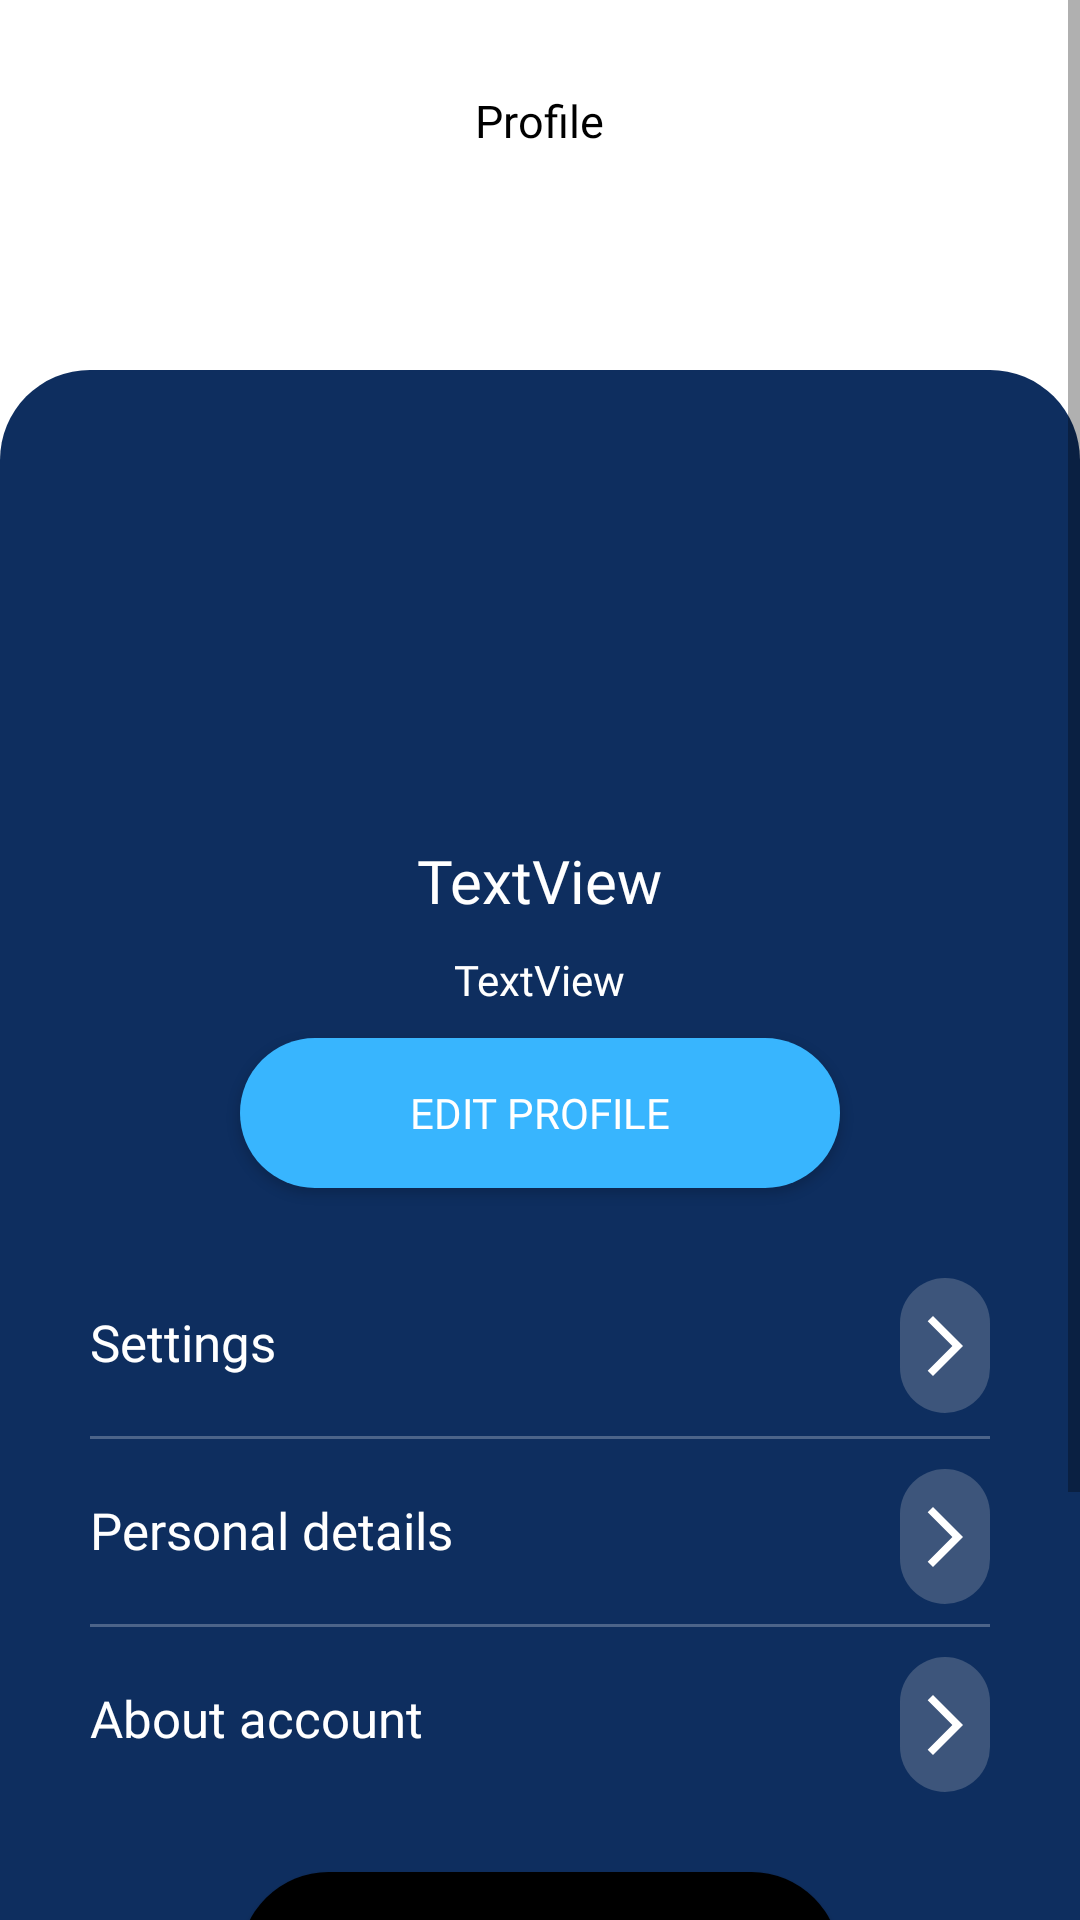

This screen was rendered from an Android layout file. Write that file and the resources it references.
<!-- AndroidManifest.xml: application theme Theme.GeoSaveApp -->
<!-- res/layout/fragment_shopper_profile_icon.xml -->
<?xml version="1.0" encoding="utf-8"?>
<RelativeLayout xmlns:android="http://schemas.android.com/apk/res/android"
    xmlns:app="http://schemas.android.com/apk/res-auto"
    xmlns:tools="http://schemas.android.com/tools"
    android:layout_width="match_parent"
    android:layout_height="match_parent"
    tools:context=".ShopperScreen.ShopperProfileIcon"
    android:background="@color/white">

 <ScrollView
        android:layout_width="match_parent"
        android:layout_height="match_parent" >
        <RelativeLayout
            android:id="@+id/layout1"
            android:layout_width="match_parent"
            android:layout_height="740dp">

            <TextView
                android:id="@+id/profiletxt"
                android:layout_width="wrap_content"
                android:layout_height="wrap_content"
                android:layout_centerHorizontal="true"
                android:layout_marginTop="30dp"
                android:fontFamily="@font/inter_bold"
                android:text="Profile"
                android:textColor="#000000"
                android:textSize="15sp" />

            <RelativeLayout
                android:layout_width="match_parent"
                android:layout_height="700dp"
                android:layout_alignParentBottom="true"
                android:layout_marginBottom="40dp"
                android:background="@drawable/cornerprofile">

            </RelativeLayout>

            <com.google.android.material.imageview.ShapeableImageView
                android:id="@+id/profilepictureholder"
                android:layout_width="150dp"
                android:layout_height="150dp"
                android:layout_centerHorizontal="true"
                android:layout_marginTop="90dp"
                android:src="@drawable/defaultpfp"
                app:shapeAppearanceOverlay="@style/circular" />


            <TextView
                android:id="@+id/shoppername"
                android:layout_width="wrap_content"
                android:layout_height="wrap_content"
                android:layout_below="@+id/profilepictureholder"
                android:layout_centerHorizontal="true"
                android:layout_marginTop="40dp"
                android:fontFamily="@font/inter_bold"
                android:text="TextView"
                android:textColor="#FFFFFF"
                android:textSize="20sp" />

            <TextView
                android:id="@+id/shopperemail"
                android:layout_width="wrap_content"
                android:layout_height="wrap_content"
                android:layout_below="@id/shoppername"
                android:layout_centerHorizontal="true"
                android:layout_marginTop="10dp"
                android:fontFamily="@font/inter"
                android:text="TextView"
                android:textAlignment="center"
                android:textColor="#FFFFFF"
                android:textSize="14sp" />

            <androidx.appcompat.widget.AppCompatButton
                android:id="@+id/edtprofilebtn"
                android:layout_width="200dp"
                android:layout_height="50dp"
                android:layout_below="@+id/shopperemail"
                android:layout_centerHorizontal="true"
                android:layout_marginTop="10dp"
                android:fontFamily="@font/inter_bold"
                android:text="Edit Profile"
                android:textColor="#FFFFFF"
                android:background="@drawable/buttoneditprofile"/>

            <TextView
                android:id="@+id/settings"
                android:layout_width="wrap_content"
                android:layout_height="wrap_content"
                android:text="Settings"
                android:layout_marginTop="40dp"
                android:textColor="#FFFFFF"
                android:textSize="17sp"
                android:layout_marginStart="30dp"
                android:fontFamily="@font/inter"
                android:layout_below="@+id/edtprofilebtn"/>
            <View
                android:id="@+id/settingline"
                android:layout_width="match_parent"
                android:layout_height="1dp"
                android:layout_below="@+id/settings"
                android:background="#42FFFFFF"
                android:layout_marginStart="30dp"
                android:layout_marginEnd="30dp"
                android:layout_marginTop="20dp"/>
            <ImageButton
                android:id="@+id/setingbtn"
                android:layout_width="45dp"
                android:layout_height="45dp"
                android:layout_below="@id/edtprofilebtn"
                android:layout_marginEnd="30dp"
                android:layout_marginStart="300dp"
                android:layout_marginTop="30dp"
                android:background="@drawable/imagebuttonbackground"
                android:src="@drawable/outline_arrow_forward_ios_24" />


            <TextView
                android:id="@+id/personaldetails"
                android:layout_width="wrap_content"
                android:layout_height="wrap_content"
                android:text="Personal details"
                android:layout_marginTop="40dp"
                android:textColor="#FFFFFF"
                android:textSize="17sp"
                android:layout_marginStart="30dp"
                android:fontFamily="@font/inter"
                android:layout_below="@+id/settings"/>
            <View
                android:id="@+id/personalline"
                android:layout_width="match_parent"
                android:layout_height="1dp"
                android:layout_below="@+id/personaldetails"
                android:background="#42FFFFFF"
                android:layout_marginStart="30dp"
                android:layout_marginEnd="30dp"
                android:layout_marginTop="20dp"/>
            <ImageButton
                android:id="@+id/personalbtn"
                android:layout_width="45dp"
                android:layout_height="45dp"
                android:layout_below="@id/settingline"
                android:layout_marginEnd="30dp"
                android:layout_marginStart="300dp"
                android:layout_marginTop="10dp"
                android:background="@drawable/imagebuttonbackground"
                android:src="@drawable/outline_arrow_forward_ios_24" />


            <TextView
                android:id="@+id/about"
                android:layout_width="wrap_content"
                android:layout_height="wrap_content"
                android:text="About account"
                android:textColor="#FFFFFF"
                android:layout_marginStart="30dp"
                android:textSize="17sp"
                android:fontFamily="@font/inter"
                android:layout_marginTop="40dp"
                android:layout_below="@+id/personaldetails"/>
            <ImageButton
                android:id="@+id/aboutbtn"
                android:layout_width="45dp"
                android:layout_height="45dp"
                android:layout_below="@id/personalline"
                android:layout_marginEnd="30dp"
                android:layout_marginStart="300dp"
                android:layout_marginTop="10dp"
                android:background="@drawable/imagebuttonbackground"
                android:src="@drawable/outline_arrow_forward_ios_24" />

            <androidx.appcompat.widget.AppCompatButton
                android:id="@+id/logoutbtn"
                android:layout_width="200dp"
                android:layout_height="59dp"
                android:layout_below="@+id/about"
                android:layout_centerHorizontal="true"
                android:layout_marginTop="40dp"
                android:background="@drawable/logoutbtn"
                android:fontFamily="@font/inter_bold"
                android:text="Logout"
                android:textColor="#FFFFFF"
                android:textSize="15sp" />

            <TextView
                android:id="@+id/deletetxt"
                android:layout_width="wrap_content"
                android:layout_height="wrap_content"
                android:layout_below="@+id/logoutbtn"
                android:layout_centerHorizontal="true"
                android:layout_marginTop="30dp"
                android:layout_marginBottom="90dp"
                android:fontFamily="@font/inter"
                android:text="Delete account"
                android:textColor="#FFFFFF"
                android:textSize="15sp" />
        </RelativeLayout>
    </ScrollView>


</RelativeLayout>
<!-- resources referenced by this layout -->
<resources>
  <color name="white">#FFFFFFFF</color>
  <!-- drawable buttoneditprofile (drawable) -->
  <?xml version="1.0" encoding="utf-8"?>
  <shape xmlns:android="http://schemas.android.com/apk/res/android">
      <corners android:radius="30dp">
      </corners>
      <solid android:color="@color/lightblue">
      </solid>
  </shape>
  <!-- drawable cornerprofile (drawable) -->
  <?xml version="1.0" encoding="utf-8"?>
  <shape xmlns:android="http://schemas.android.com/apk/res/android">
      <corners android:topLeftRadius="30dp" android:topRightRadius="30dp">
      </corners>
      <solid android:color="@color/darkblue">
      </solid>
  </shape>
  <!-- drawable imagebuttonbackground (drawable) -->
  <?xml version="1.0" encoding="utf-8"?>
  <shape xmlns:android="http://schemas.android.com/apk/res/android">
      <corners android:radius="30dp">
      </corners>
      <solid android:color="#3BD9D9D9">
      </solid>
  </shape>
  <!-- drawable logoutbtn (drawable) -->
  <?xml version="1.0" encoding="utf-8"?>
  <shape xmlns:android="http://schemas.android.com/apk/res/android">
      <corners android:radius="30dp">
      </corners>
      <solid android:color="@color/black">
      </solid>
  </shape>
  <!-- drawable outline_arrow_forward_ios_24 (drawable) -->
  <vector android:autoMirrored="true" android:height="24dp"
      android:tint="#FFFF" android:viewportHeight="24"
      android:viewportWidth="24" android:width="24dp" xmlns:android="http://schemas.android.com/apk/res/android">
      <path android:fillColor="@android:color/white" android:pathData="M6.23,20.23l1.77,1.77l10,-10l-10,-10l-1.77,1.77l8.23,8.23z"/>
  </vector>
  <style name="Theme.GeoSaveApp" parent="Base.Theme.GeoSaveApp" />
  <color name="lightblue">#38B5FE</color>
  <color name="darkblue">#0E2E5F</color>
  <color name="black">#FF000000</color>
  <style name="Base.Theme.GeoSaveApp" parent="Theme.MaterialComponents.DayNight.NoActionBar">
          
          <item name="colorPrimary">@color/black</item>
      </style>
</resources>
